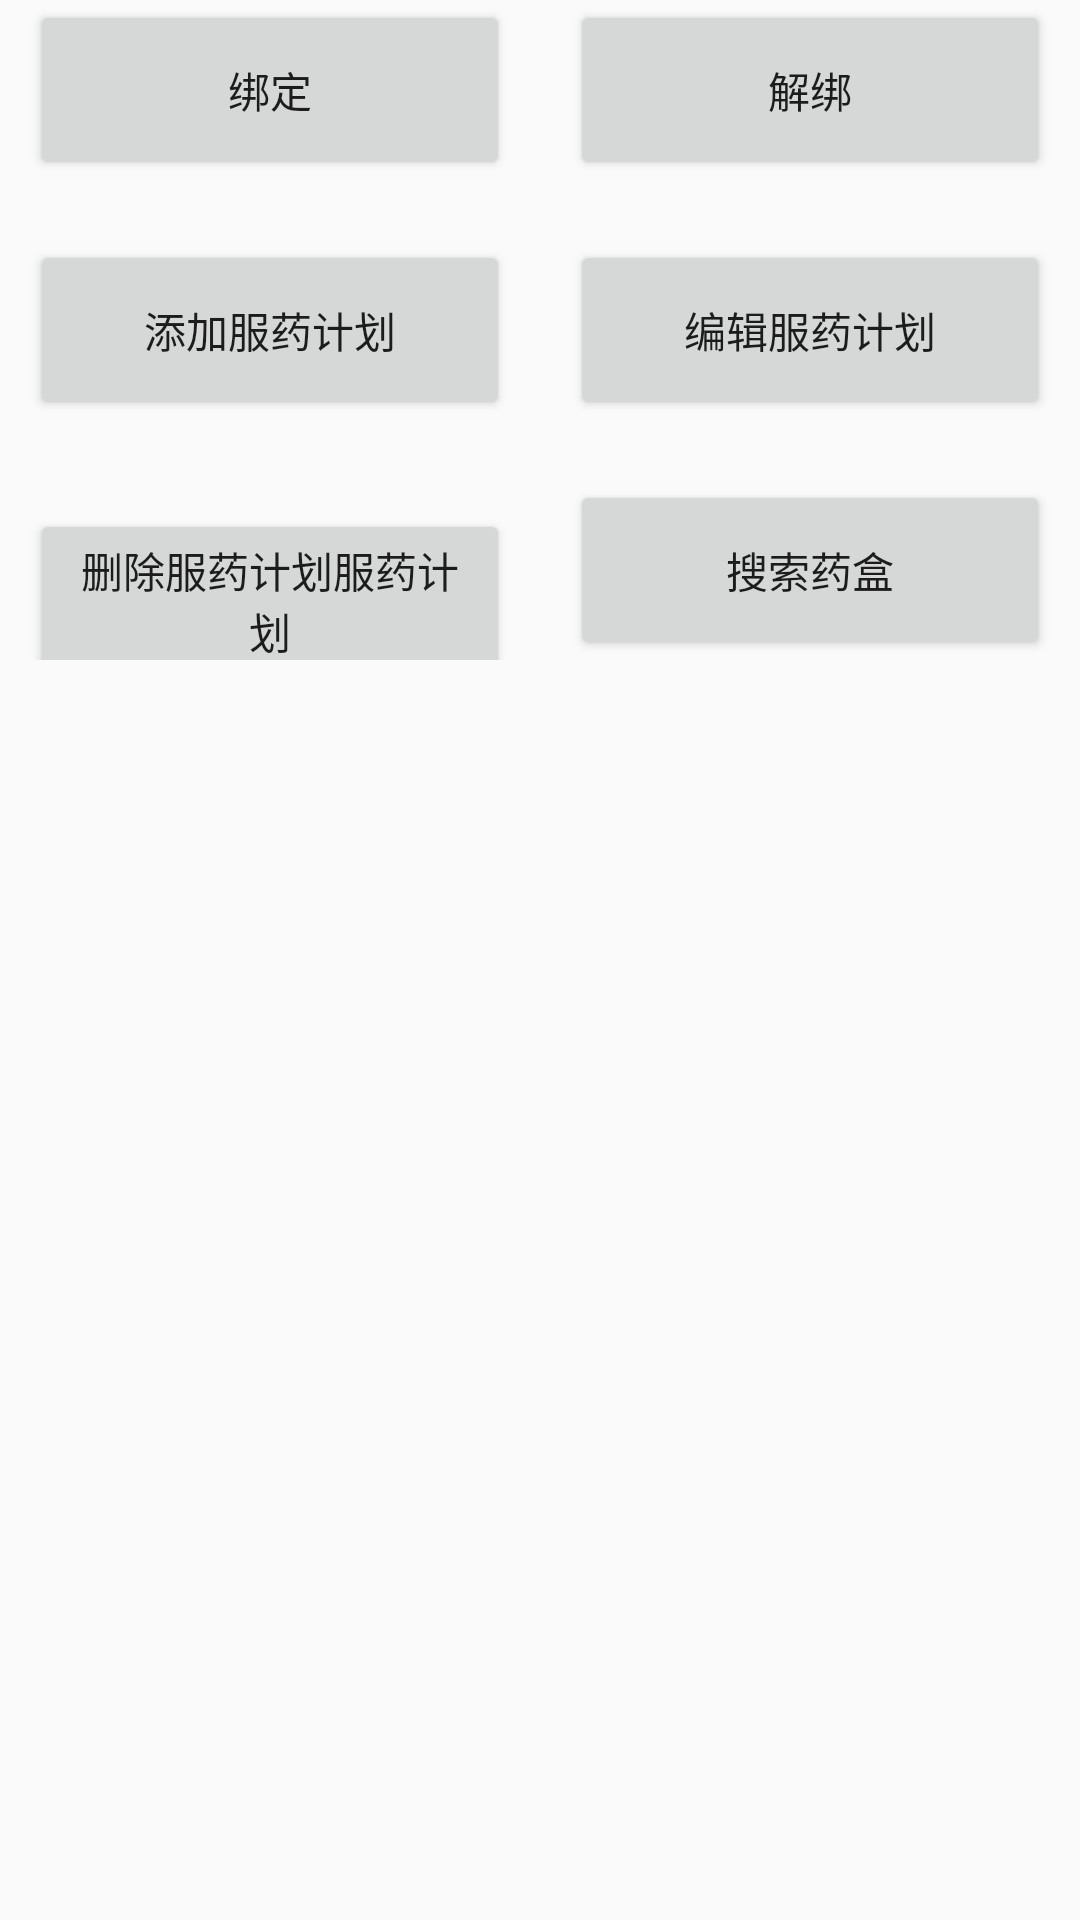

Layout XML and referenced resources for this Android screen:
<!-- AndroidManifest.xml: application theme AppTheme -->
<!-- res/layout/activity_fast_ble.xml -->
<?xml version="1.0" encoding="utf-8"?>
<LinearLayout xmlns:android="http://schemas.android.com/apk/res/android"
    android:layout_width="match_parent"
    android:layout_height="match_parent"
    android:orientation="vertical">

    <LinearLayout
        android:layout_width="match_parent"
        android:layout_height="wrap_content"
        android:orientation="horizontal">

        <Button
            android:id="@+id/bt_bind_medic_box"
            android:layout_width="0dp"
            android:layout_weight="1"
            android:layout_marginStart="10dp"
            android:layout_marginEnd="10dp"
            android:layout_height="60dp"
            android:text="绑定" />


        <Button
            android:id="@+id/bt_unbind_medic_box"
            android:layout_width="0dp"
            android:layout_weight="1"
            android:layout_marginStart="10dp"
            android:layout_marginEnd="10dp"
            android:layout_height="60dp"
            android:text="解绑" />

    </LinearLayout>


    <LinearLayout
        android:layout_width="match_parent"
        android:layout_height="wrap_content"
        android:layout_marginTop="20dp"
        android:orientation="horizontal">

        <Button
            android:id="@+id/bt_add_medic_box"
            android:layout_width="0dp"
            android:layout_weight="1"
            android:layout_marginStart="10dp"
            android:layout_marginEnd="10dp"
            android:layout_height="60dp"
            android:text="添加服药计划" />


        <Button
            android:id="@+id/bt_edit_medic_box"
            android:layout_width="0dp"
            android:layout_weight="1"
            android:layout_marginStart="10dp"
            android:layout_marginEnd="10dp"
            android:layout_height="60dp"
            android:text="编辑服药计划" />

    </LinearLayout>

    <LinearLayout
        android:layout_width="match_parent"
        android:layout_height="wrap_content"
        android:layout_marginTop="20dp"
        android:orientation="horizontal">

        <Button
            android:id="@+id/bt_delete_medic_box"
            android:layout_width="0dp"
            android:layout_weight="1"
            android:layout_marginStart="10dp"
            android:layout_marginEnd="10dp"
            android:layout_height="60dp"
            android:text="删除服药计划服药计划" />


        <Button
            android:id="@+id/bt_scan_connect_medic_box"
            android:layout_width="0dp"
            android:layout_weight="1"
            android:layout_marginStart="10dp"
            android:layout_marginEnd="10dp"
            android:layout_height="60dp"
            android:text="搜索药盒"/>

    </LinearLayout>
</LinearLayout>
<!-- resources referenced by this layout -->
<resources>
  <style name="AppTheme" parent="Theme.AppCompat.Light.DarkActionBar">
          
          <item name="colorPrimary">@color/colorPrimary</item>
          <item name="colorPrimaryDark">@color/colorPrimaryDark</item>
          <item name="colorAccent">@color/colorAccent</item>
      </style>
  <color name="colorPrimary">#3F51B5</color>
  <color name="colorPrimaryDark">#303F9F</color>
  <color name="colorAccent">#FF4081</color>
</resources>
